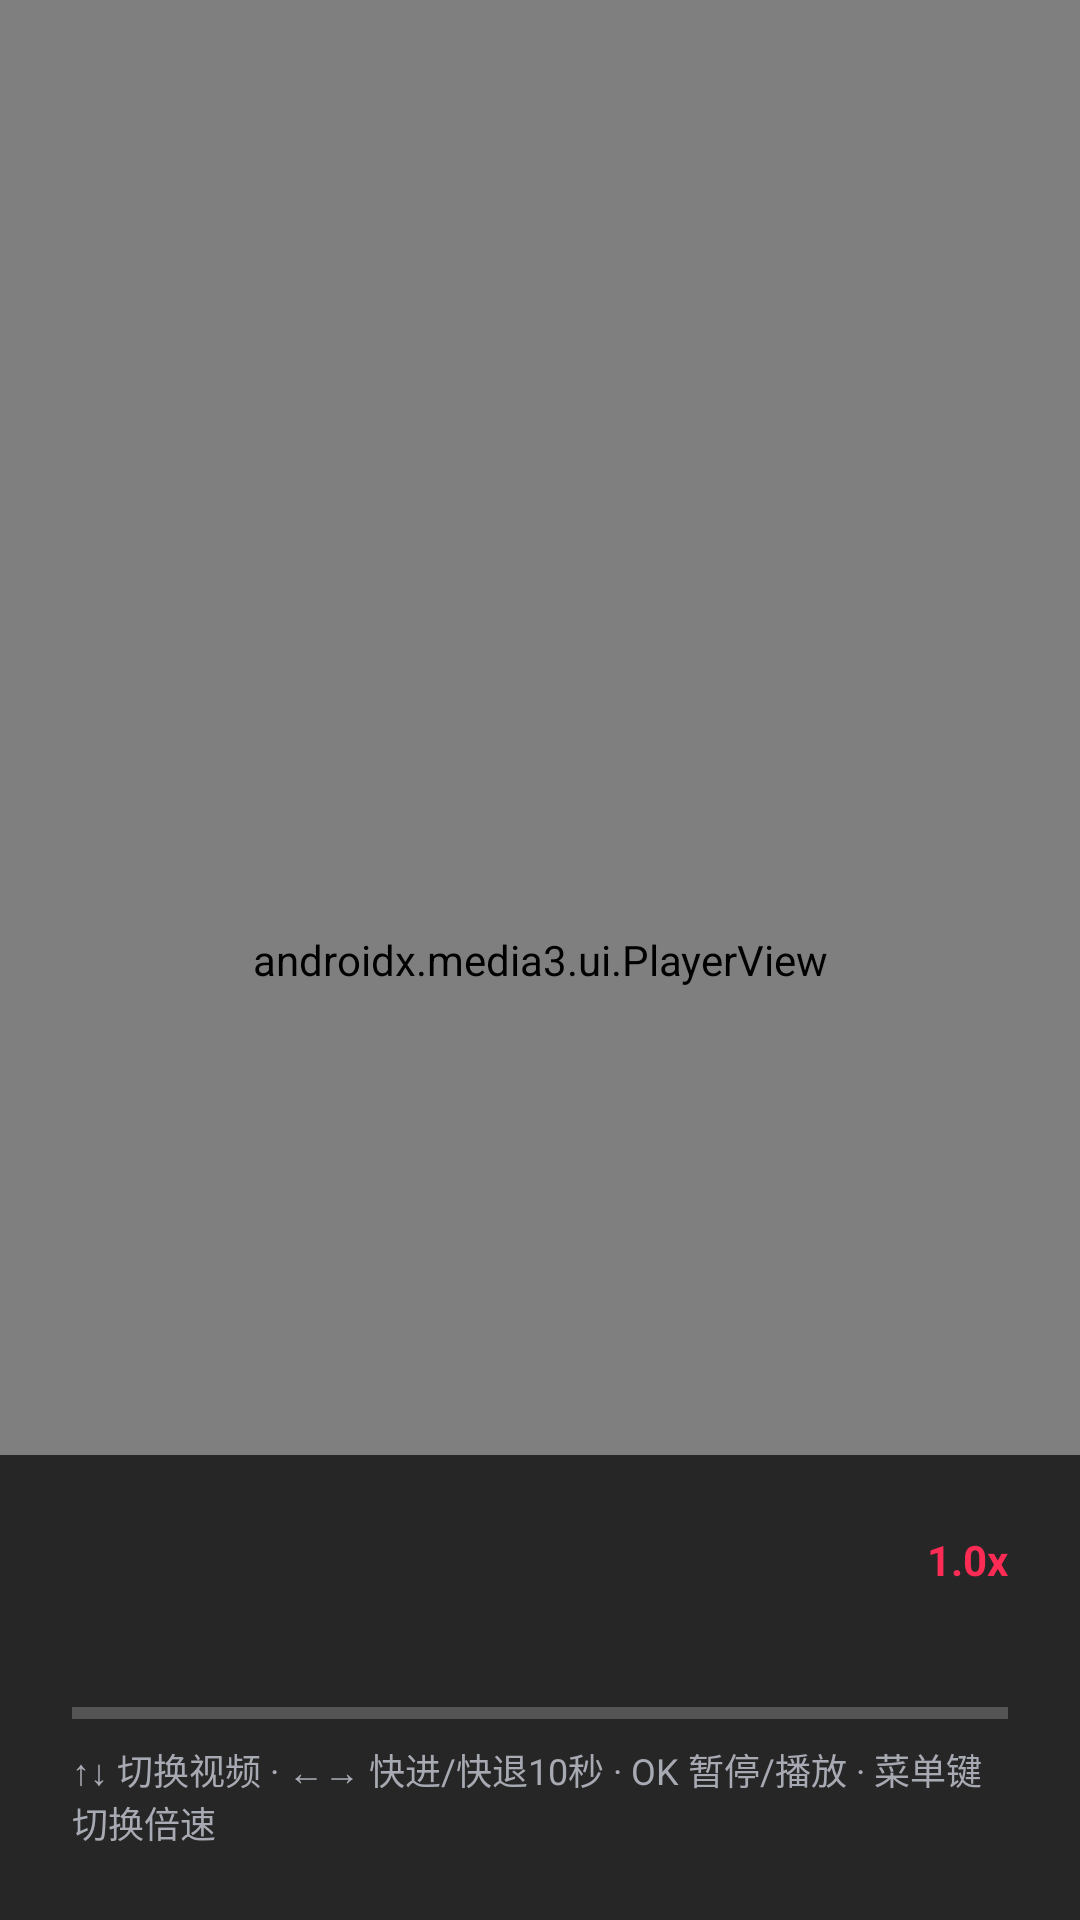

Write the Android layout XML for this screen, with the resource values it uses.
<!-- AndroidManifest.xml: activity theme Theme.DouyinTV -->
<!-- res/layout/activity_player.xml -->
<?xml version="1.0" encoding="utf-8"?>
<FrameLayout xmlns:android="http://schemas.android.com/apk/res/android"
    xmlns:app="http://schemas.android.com/apk/res-auto"
    android:layout_width="match_parent"
    android:layout_height="match_parent"
    android:background="#000000">

    <androidx.media3.ui.PlayerView
        android:id="@+id/playerView"
        android:layout_width="match_parent"
        android:layout_height="match_parent"
        app:resize_mode="fit"
        app:use_controller="false" />

    <ProgressBar
        android:id="@+id/playerBuffering"
        android:layout_width="52dp"
        android:layout_height="52dp"
        android:layout_gravity="center"
        android:indeterminateTint="@color/brand_red"
        android:visibility="gone" />

    
    <LinearLayout
        android:id="@+id/osdOverlay"
        android:layout_width="match_parent"
        android:layout_height="wrap_content"
        android:layout_gravity="bottom"
        android:background="#B3000000"
        android:orientation="vertical"
        android:padding="24dp"
        android:visibility="visible">

        <LinearLayout
            android:layout_width="match_parent"
            android:layout_height="wrap_content"
            android:gravity="center_vertical"
            android:orientation="horizontal">

            <TextView
                android:id="@+id/tvPlayerAuthor"
                android:layout_width="wrap_content"
                android:layout_height="wrap_content"
                android:textColor="@color/brand_cyan"
                android:textSize="16sp"
                android:textStyle="bold" />

            <TextView
                android:id="@+id/tvPlayerIndex"
                android:layout_width="0dp"
                android:layout_height="wrap_content"
                android:layout_marginStart="12dp"
                android:layout_weight="1"
                android:textColor="@color/text_secondary"
                android:textSize="13sp" />

            <TextView
                android:id="@+id/tvPlayerSpeed"
                android:layout_width="wrap_content"
                android:layout_height="wrap_content"
                android:text="1.0x"
                android:textColor="@color/brand_red"
                android:textSize="14sp"
                android:textStyle="bold" />
        </LinearLayout>

        <TextView
            android:id="@+id/tvPlayerTitle"
            android:layout_width="match_parent"
            android:layout_height="wrap_content"
            android:layout_marginTop="6dp"
            android:ellipsize="end"
            android:maxLines="2"
            android:textColor="@color/text_primary"
            android:textSize="15sp" />

        <ProgressBar
            android:id="@+id/playerProgress"
            style="?android:attr/progressBarStyleHorizontal"
            android:layout_width="match_parent"
            android:layout_height="4dp"
            android:layout_marginTop="12dp"
            android:max="1000"
            android:progressTint="@color/brand_red" />

        <TextView
            android:id="@+id/tvPlayerHint"
            android:layout_width="match_parent"
            android:layout_height="wrap_content"
            android:layout_marginTop="8dp"
            android:text="↑↓ 切换视频 · ←→ 快进/快退10秒 · OK 暂停/播放 · 菜单键 切换倍速"
            android:textColor="@color/text_secondary"
            android:textSize="12sp" />
    </LinearLayout>

</FrameLayout>
<!-- resources referenced by this layout -->
<resources>
  <color name="brand_cyan">#25F4EE</color>
  <color name="brand_red">#FE2C55</color>
  <color name="text_primary">#FFFFFF</color>
  <color name="text_secondary">#A8AAB3</color>
  <style name="Theme.DouyinTV" parent="Theme.AppCompat.NoActionBar">
          <item name="android:windowBackground">@color/bg_dark</item>
          <item name="android:windowFullscreen">true</item>
          <item name="android:windowContentOverlay">@null</item>
          <item name="colorPrimary">@color/brand_red</item>
          <item name="colorAccent">@color/brand_cyan</item>
      </style>
  <color name="bg_dark">#121216</color>
</resources>
